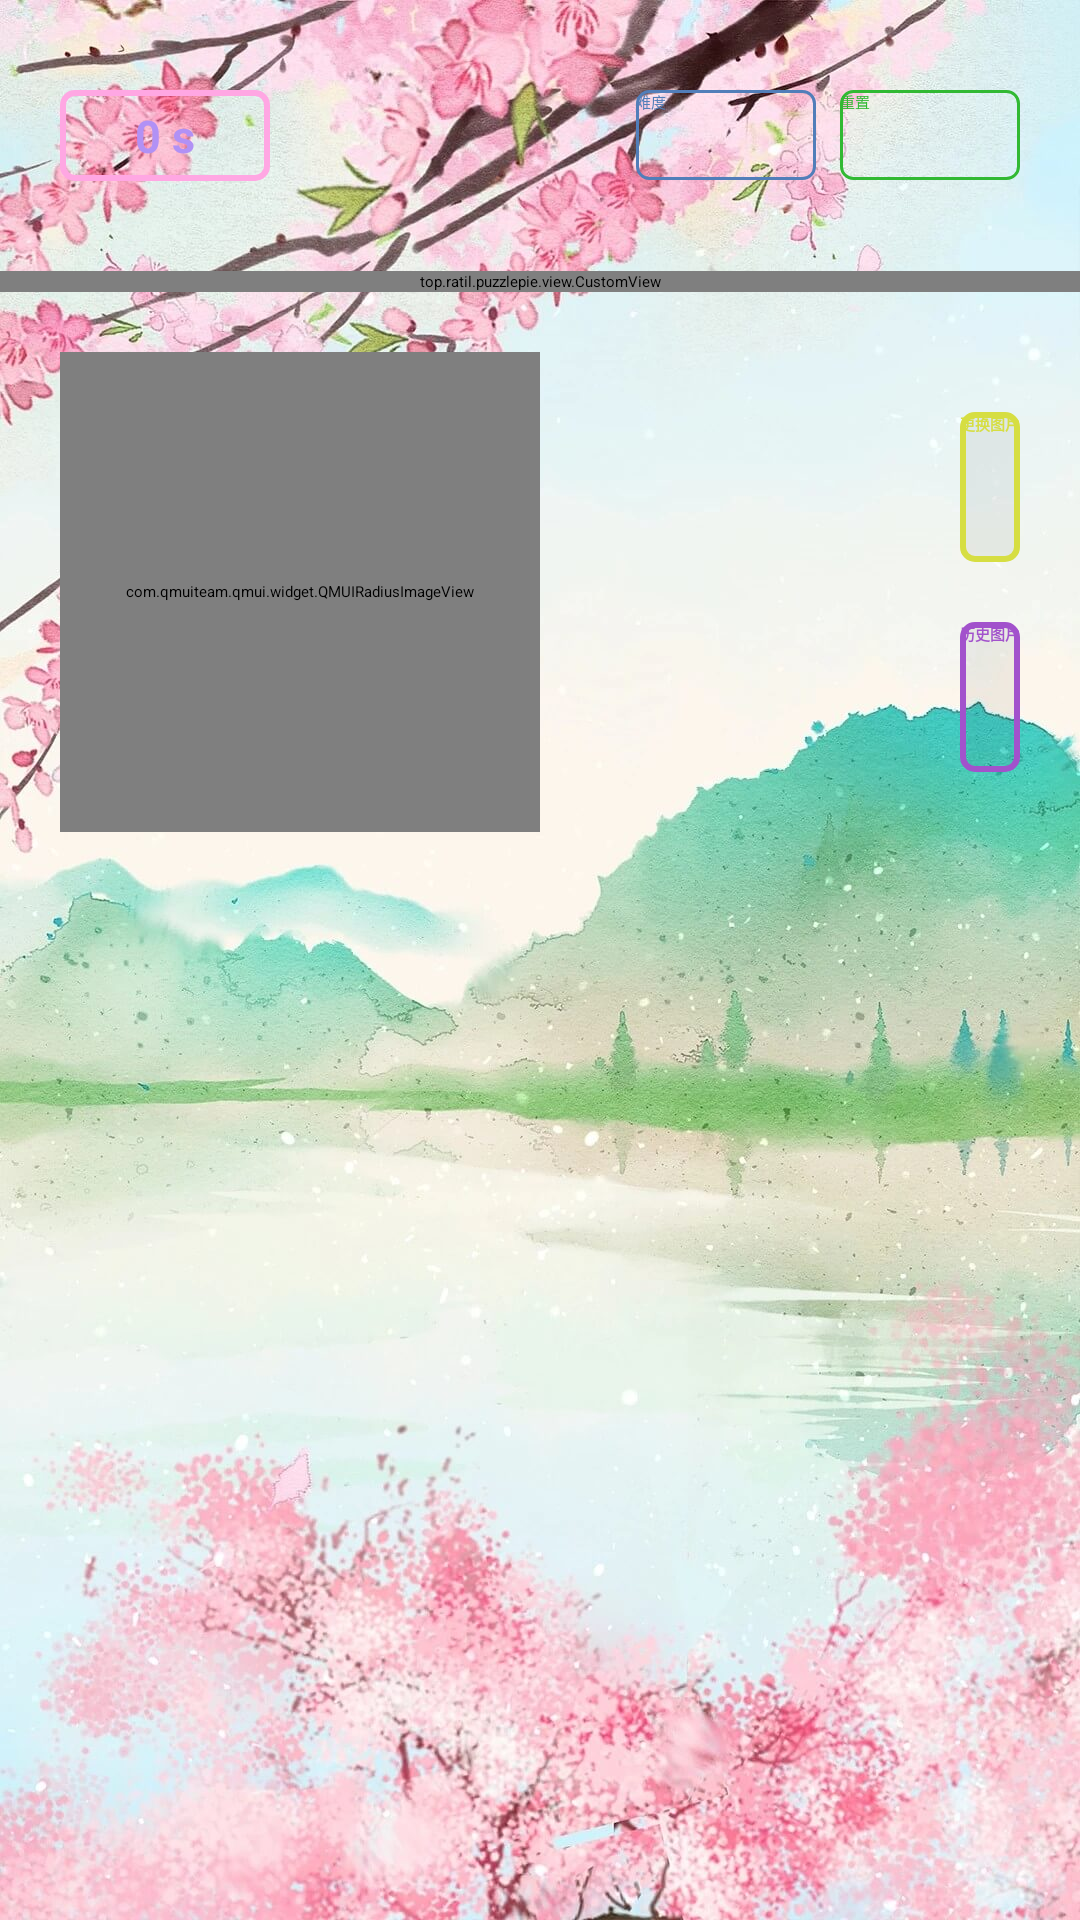

Reconstruct the res/layout file that produces this screen, plus the resources it refers to.
<!-- AndroidManifest.xml: application theme AppTheme -->
<!-- res/layout/activity_second.xml -->
<?xml version="1.0" encoding="utf-8"?>
<RelativeLayout
		xmlns:android="http://schemas.android.com/apk/res/android" xmlns:app="http://schemas.android.com/apk/res-auto"
		android:id="@+id/parent_view"
		android:layout_width="match_parent"
		android:layout_height="match_parent"
		android:background="@drawable/bg_game"
		android:keepScreenOn="true">

	<LinearLayout
			android:layout_width="match_parent"
			android:layout_height="wrap_content"
			android:orientation="vertical">

		<LinearLayout
				android:layout_width="match_parent"
				android:layout_height="wrap_content"
				android:layout_marginTop="30dp"
				android:layout_marginBottom="30dp">

			<TextView
					android:id="@+id/use_time_text_view"
					android:layout_width="wrap_content"
					android:layout_height="wrap_content"
					android:minWidth="70dp"
					android:gravity="center"
					android:layout_gravity="center_vertical"
					android:layout_marginStart="20dp"
					android:paddingStart="15dp"
					android:paddingEnd="15dp"
					android:paddingTop="5dp"
					android:paddingBottom="5dp"
					android:textSize="15sp"
					android:textStyle="bold"
					android:text="@string/default_time"
					android:textColor="@color/color_game_time"
					android:background="@drawable/game_text_time"/>

			<LinearLayout
					android:layout_width="match_parent"
					android:layout_height="wrap_content"
					android:gravity="end"
					android:layout_marginEnd="20dp">

				<Button
						android:id="@+id/level_button"
						android:layout_width="60dp"
						android:layout_height="30dp"
						android:layout_gravity="center_vertical"
						android:layout_marginStart="8dp"
						android:background="@drawable/game_button_level_select"
						android:textColor="@drawable/game_button_level_text"
						android:text="@string/level_game"/>

				<Button
						android:id="@+id/reset_button"
						android:layout_width="60dp"
						android:layout_height="30dp"
						android:layout_gravity="center_vertical"
						android:layout_marginStart="8dp"
						android:background="@drawable/game_button_reset_select"
						android:textColor="@drawable/game_button_reset_text"
						android:text="@string/reset_game"/>

			</LinearLayout>
		</LinearLayout>

		<top.ratil.puzzlepie.view.CustomView
				android:id="@+id/custom_view"
				android:layout_width="match_parent"
				android:layout_height="match_parent"
				android:background="@drawable/game_bg_color_puzzle"/>

		<RelativeLayout
				android:layout_width="match_parent"
				android:layout_height="match_parent"
				android:layout_marginStart="20dp"
				android:layout_marginEnd="20dp"
				android:layout_marginTop="20dp">

			<com.qmuiteam.qmui.widget.QMUIRadiusImageView
					android:id="@+id/puzzle_pic"
					android:layout_width="160dp"
					android:layout_height="160dp"
					app:qmui_corner_radius="10dp"
					app:qmui_border_width="2dp"
					app:qmui_border_color="@color/blue_btn_bg_color"/>

			<Button
					android:id="@+id/select_pic"
					android:layout_width="wrap_content"
					android:layout_height="50dp"
					android:layout_marginTop="20dp"
					android:layout_alignParentEnd="true"
					android:background="@drawable/game_button_select_pic_select"
					android:textColor="@drawable/game_button_select_pic_text"
					android:textStyle="bold"
					android:text="@string/select_pic"/>

			<Button
					android:id="@+id/history_pic"
					android:layout_width="wrap_content"
					android:layout_height="50dp"
					android:layout_marginTop="90dp"
					android:layout_alignParentEnd="true"
					android:background="@drawable/game_button_his_pic_select"
					android:textColor="@drawable/game_button_his_pic_text"
					android:textStyle="bold"
					android:text="@string/history_pic"/>

		</RelativeLayout>

	</LinearLayout>

</RelativeLayout>
<!-- resources referenced by this layout -->
<resources>
  <color name="color_game_time">#b191f5</color>
  <!-- drawable game_bg_color_puzzle (drawable) -->
  <?xml version="1.0" encoding="utf-8"?>
  <shape xmlns:android="http://schemas.android.com/apk/res/android">
  
  	<stroke android:width="2dp"
  	        android:color="#f231a5"/>
  
  	<corners android:radius="2dp"/>
  	<solid android:color="#ffffff"/>
  
  
  </shape>
  <!-- drawable game_button_his_pic_text (drawable) -->
  <?xml version="1.0" encoding="utf-8"?>
  <selector xmlns:android="http://schemas.android.com/apk/res/android">
  
  	<item android:state_pressed="false"
  	      android:color="@color/color_history_pic"/>
  	<item android:state_pressed="true"
  	      android:color="#ffffff"/>
  
  </selector>
  <!-- drawable game_text_time (drawable) -->
  <?xml version="1.0" encoding="utf-8"?>
  <shape xmlns:android="http://schemas.android.com/apk/res/android">
  
  	<solid android:color="#00000000"/>
  	<corners android:radius="4dp"/>
  	<stroke
  			android:width="2dp"
  			android:color="@color/color_time_border"/>
  
  </shape>
  <string name="default_time">0 s</string>
  <string name="history_pic">历史图片</string>
  <string name="level_game">难度</string>
  <string name="reset_game">重置</string>
  <string name="select_pic">更换图片</string>
  <!-- drawable game_button_his_pic (drawable) -->
  <?xml version="1.0" encoding="utf-8"?>
  <shape xmlns:android="http://schemas.android.com/apk/res/android">
  
  	<solid android:color="#0e000000"/>
  
  	<corners android:radius="4dp"/>
  	<stroke
  			android:width="2dp"
  			android:color="@color/color_history_pic"/>
  
  </shape>
  <!-- drawable game_button_his_pic_touch (drawable) -->
  <?xml version="1.0" encoding="utf-8"?>
  <shape xmlns:android="http://schemas.android.com/apk/res/android">
  
  	<solid android:color="@color/color_history_pic"/>
  	<corners android:radius="4dp"/>
  
  </shape>
  <color name="color_history_pic">#a252cc</color>
  <!-- drawable game_button_level (drawable) -->
  <?xml version="1.0" encoding="utf-8"?>
  <shape xmlns:android="http://schemas.android.com/apk/res/android">
  
  	<solid android:color="#00000000"/>
  	<corners android:radius="4dp"/>
  	<stroke
  			android:width="1dp"
  			android:color="@color/color_select_level"/>
  
  </shape>
  <!-- drawable game_button_level_touch (drawable) -->
  <?xml version="1.0" encoding="utf-8"?>
  <shape xmlns:android="http://schemas.android.com/apk/res/android">
  	<solid android:color="@color/color_select_level"/>
  	<corners android:radius="4dp"/>
  </shape>
  <color name="color_select_level">#517eb9</color>
  <!-- drawable game_button_reset (drawable) -->
  <?xml version="1.0" encoding="utf-8"?>
  <shape xmlns:android="http://schemas.android.com/apk/res/android">
  
  	<solid android:color="#00000000"/>
  	<corners android:radius="4dp"/>
  	<stroke
  			android:width="1dp"
  			android:color="@color/color_reset_game"/>
  </shape>
  <!-- drawable game_button_reset_touch (drawable) -->
  <?xml version="1.0" encoding="utf-8"?>
  <shape xmlns:android="http://schemas.android.com/apk/res/android">
  
  	<solid android:color="@color/color_reset_game"/>
  	<corners android:radius="4dp"/>
  
  </shape>
  <color name="color_reset_game">#31b933</color>
  <!-- drawable game_button_select_pic (drawable) -->
  <?xml version="1.0" encoding="utf-8"?>
  <shape xmlns:android="http://schemas.android.com/apk/res/android">
  
  	<solid android:color="#0e000000"/>
  	<corners android:radius="4dp"/>
  	<stroke
  			android:width="2dp"
  			android:color="@color/color_select_pic"/>
  
  </shape>
  <!-- drawable game_button_select_pic_touch (drawable) -->
  <?xml version="1.0" encoding="utf-8"?>
  <shape xmlns:android="http://schemas.android.com/apk/res/android">
  
  	<solid android:color="@color/color_select_pic"/>
  	<corners android:radius="4dp"/>
  
  </shape>
  <color name="color_select_pic">#d6de42</color>
  <color name="color_time_border">#ffa7e3</color>
  <color name="colorPrimary">#3F51B5</color>
  <color name="colorPrimaryDark">#303F9F</color>
  <color name="colorAccent">#FF4081</color>
</resources>
